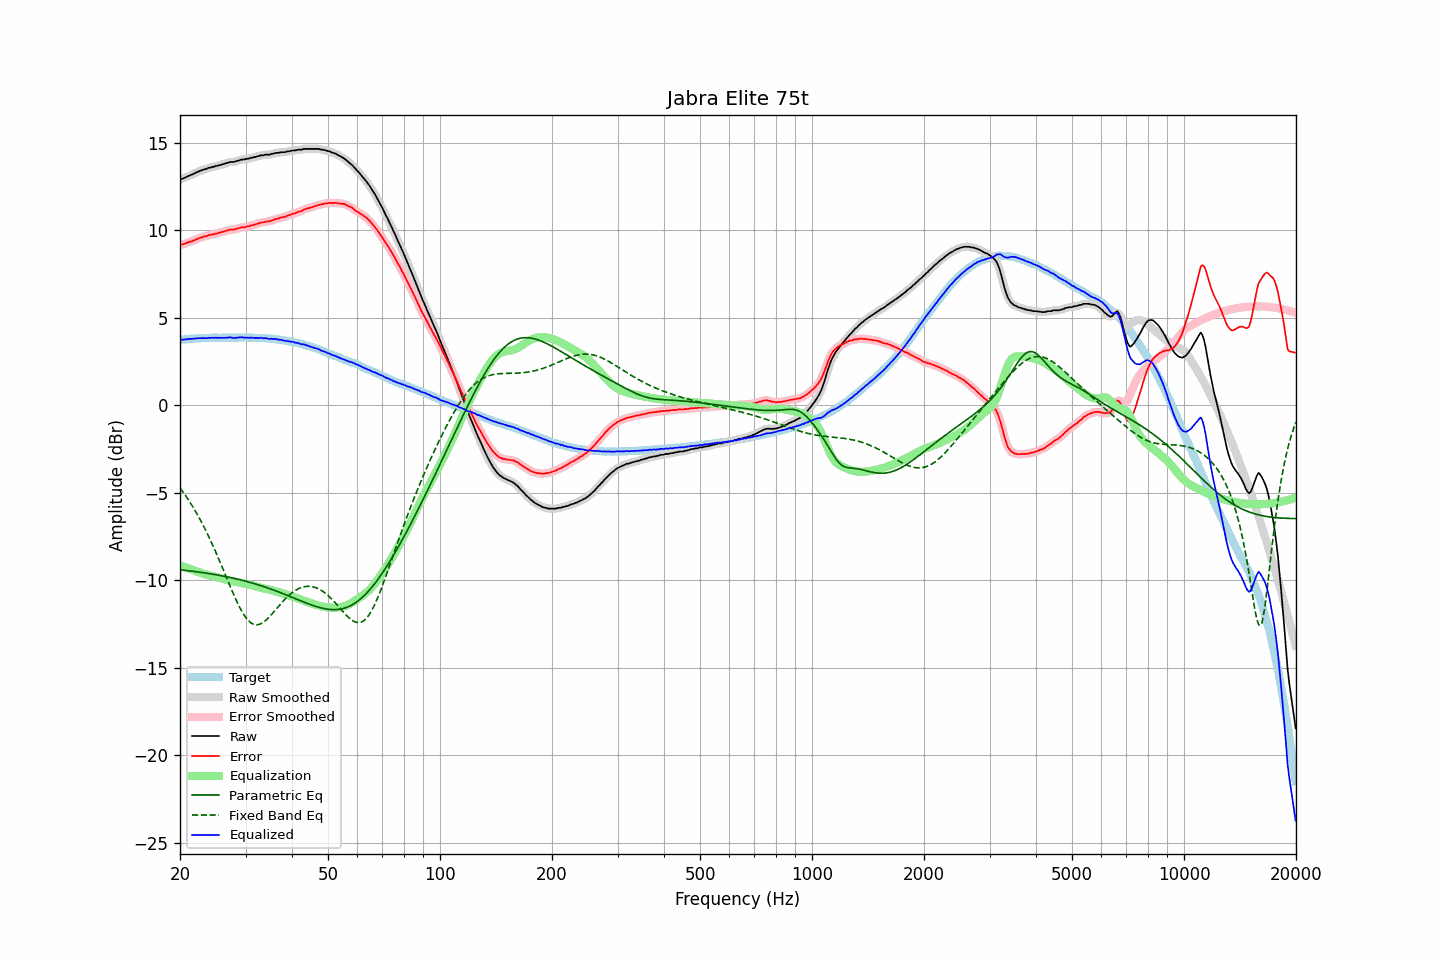

The table this chart was drawn from, first rows:
frequency, raw, error, smoothed, error_smoothed, equalization, parametric_eq, fixed_band_eq, equalized_raw, equalized_smoothed, target
20.00, 12.91, 9.17, 12.91, 9.17, -9.16, -9.40, -4.72, 3.75, 3.75, 3.74
20.20, 12.94, 9.19, 12.94, 9.19, -9.19, -9.41, -4.84, 3.75, 3.75, 3.75
20.40, 12.97, 9.21, 12.97, 9.21, -9.22, -9.42, -4.97, 3.75, 3.76, 3.76
20.61, 13.01, 9.24, 13.01, 9.24, -9.25, -9.43, -5.10, 3.76, 3.76, 3.77
20.81, 13.05, 9.28, 13.05, 9.28, -9.28, -9.45, -5.23, 3.77, 3.78, 3.77
21.02, 13.10, 9.32, 13.10, 9.31, -9.31, -9.46, -5.37, 3.79, 3.79, 3.78
21.23, 13.14, 9.35, 13.14, 9.35, -9.34, -9.47, -5.51, 3.80, 3.80, 3.79
21.44, 13.17, 9.36, 13.18, 9.37, -9.38, -9.48, -5.66, 3.80, 3.80, 3.81
21.66, 13.22, 9.41, 13.22, 9.40, -9.41, -9.49, -5.81, 3.81, 3.81, 3.81
21.87, 13.25, 9.43, 13.26, 9.44, -9.45, -9.50, -5.96, 3.80, 3.81, 3.82
22.09, 13.31, 9.49, 13.30, 9.48, -9.48, -9.51, -6.12, 3.83, 3.82, 3.82
22.31, 13.34, 9.51, 13.35, 9.52, -9.52, -9.53, -6.28, 3.83, 3.83, 3.83
22.54, 13.39, 9.56, 13.39, 9.56, -9.55, -9.54, -6.44, 3.84, 3.84, 3.83
22.76, 13.42, 9.58, 13.42, 9.59, -9.58, -9.55, -6.62, 3.84, 3.84, 3.84
22.99, 13.45, 9.61, 13.45, 9.62, -9.62, -9.56, -6.79, 3.84, 3.84, 3.84
23.22, 13.49, 9.65, 13.48, 9.64, -9.64, -9.58, -6.97, 3.85, 3.84, 3.84
23.45, 13.50, 9.66, 13.51, 9.67, -9.67, -9.59, -7.15, 3.83, 3.84, 3.85
23.69, 13.54, 9.70, 13.54, 9.70, -9.70, -9.61, -7.34, 3.85, 3.85, 3.85
23.92, 13.58, 9.74, 13.57, 9.72, -9.72, -9.62, -7.53, 3.86, 3.85, 3.84
24.16, 13.59, 9.74, 13.60, 9.74, -9.74, -9.64, -7.73, 3.85, 3.86, 3.85
24.40, 13.63, 9.77, 13.62, 9.76, -9.76, -9.65, -7.93, 3.87, 3.86, 3.86
24.65, 13.63, 9.77, 13.64, 9.78, -9.79, -9.67, -8.13, 3.85, 3.86, 3.86
24.89, 13.68, 9.82, 13.67, 9.81, -9.81, -9.68, -8.34, 3.87, 3.86, 3.86
25.14, 13.68, 9.82, 13.69, 9.83, -9.83, -9.70, -8.55, 3.85, 3.86, 3.86
25.39, 13.72, 9.86, 13.72, 9.86, -9.85, -9.71, -8.76, 3.87, 3.86, 3.86
25.65, 13.73, 9.87, 13.74, 9.88, -9.88, -9.73, -8.98, 3.85, 3.86, 3.86
25.91, 13.77, 9.91, 13.77, 9.90, -9.91, -9.75, -9.20, 3.86, 3.86, 3.86
26.16, 13.79, 9.92, 13.79, 9.93, -9.93, -9.77, -9.42, 3.86, 3.86, 3.87
26.43, 13.82, 9.95, 13.82, 9.95, -9.96, -9.78, -9.64, 3.86, 3.86, 3.87
26.69, 13.85, 9.99, 13.85, 9.98, -9.98, -9.80, -9.86, 3.87, 3.87, 3.87
26.96, 13.87, 10.01, 13.88, 10.02, -10.00, -9.82, -10.09, 3.87, 3.88, 3.86
27.23, 13.91, 10.05, 13.90, 10.03, -10.02, -9.84, -10.31, 3.89, 3.88, 3.86
27.50, 13.91, 10.05, 13.91, 10.04, -10.04, -9.86, -10.52, 3.87, 3.87, 3.86
27.77, 13.91, 10.04, 13.92, 10.05, -10.06, -9.88, -10.74, 3.85, 3.86, 3.87
28.05, 13.92, 10.05, 13.93, 10.06, -10.08, -9.90, -10.95, 3.84, 3.85, 3.87
28.33, 13.96, 10.09, 13.95, 10.08, -10.10, -9.92, -11.15, 3.87, 3.86, 3.87
28.62, 13.98, 10.11, 13.98, 10.11, -10.11, -9.95, -11.34, 3.87, 3.87, 3.87
28.90, 14.01, 10.14, 14.01, 10.14, -10.13, -9.97, -11.53, 3.88, 3.89, 3.88
29.19, 14.04, 10.17, 14.03, 10.16, -10.15, -9.99, -11.70, 3.89, 3.88, 3.87
29.48, 14.05, 10.18, 14.05, 10.17, -10.17, -10.01, -11.86, 3.88, 3.88, 3.87
29.78, 14.05, 10.18, 14.06, 10.19, -10.19, -10.04, -12.01, 3.86, 3.87, 3.87
30.08, 14.08, 10.20, 14.07, 10.20, -10.21, -10.06, -12.14, 3.87, 3.86, 3.88
30.38, 14.10, 10.23, 14.10, 10.22, -10.23, -10.09, -12.26, 3.87, 3.87, 3.87
30.68, 14.10, 10.23, 14.12, 10.25, -10.25, -10.11, -12.35, 3.85, 3.87, 3.87
30.99, 14.15, 10.29, 14.14, 10.27, -10.27, -10.14, -12.43, 3.88, 3.87, 3.87
31.30, 14.15, 10.29, 14.16, 10.30, -10.30, -10.16, -12.48, 3.85, 3.86, 3.86
31.61, 14.19, 10.33, 14.19, 10.33, -10.32, -10.19, -12.53, 3.87, 3.86, 3.86
31.93, 14.19, 10.34, 14.20, 10.35, -10.35, -10.22, -12.54, 3.84, 3.85, 3.85
32.24, 14.24, 10.38, 14.23, 10.38, -10.38, -10.25, -12.55, 3.86, 3.85, 3.86
32.57, 14.24, 10.40, 14.26, 10.41, -10.40, -10.27, -12.53, 3.84, 3.85, 3.84
32.89, 14.29, 10.45, 14.28, 10.43, -10.43, -10.30, -12.50, 3.87, 3.85, 3.84
33.22, 14.29, 10.45, 14.29, 10.45, -10.45, -10.33, -12.45, 3.85, 3.84, 3.84
33.55, 14.29, 10.45, 14.31, 10.47, -10.47, -10.36, -12.40, 3.83, 3.84, 3.84
33.89, 14.33, 10.50, 14.32, 10.49, -10.48, -10.39, -12.32, 3.85, 3.83, 3.84
34.23, 14.33, 10.51, 14.32, 10.50, -10.50, -10.42, -12.24, 3.83, 3.82, 3.82
34.57, 14.33, 10.51, 14.34, 10.52, -10.52, -10.46, -12.15, 3.81, 3.81, 3.82
34.92, 14.33, 10.52, 14.34, 10.53, -10.55, -10.49, -12.06, 3.79, 3.80, 3.81
35.27, 14.38, 10.57, 14.37, 10.56, -10.57, -10.52, -11.95, 3.81, 3.80, 3.81
35.62, 14.38, 10.59, 14.39, 10.60, -10.59, -10.55, -11.85, 3.79, 3.80, 3.79
35.97, 14.42, 10.63, 14.41, 10.63, -10.62, -10.59, -11.74, 3.80, 3.79, 3.79
... 635 more rows
